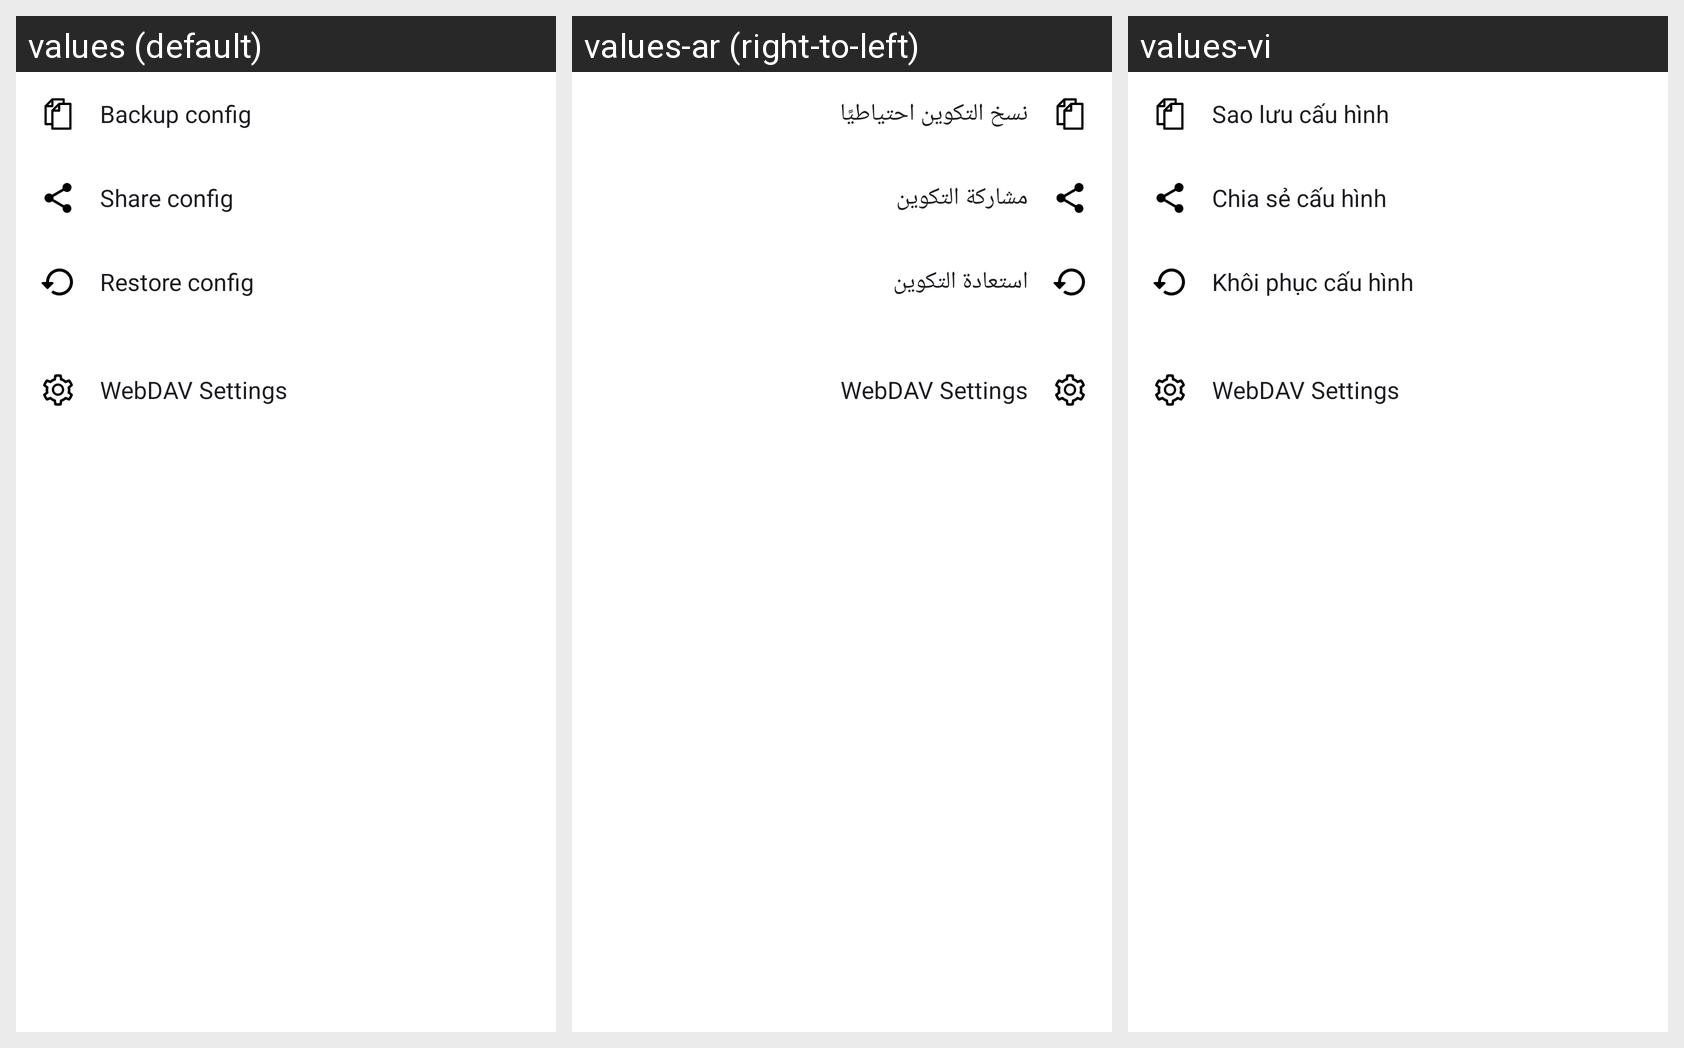

The same Android screen rendered under several of its app's locales, left to right. List the strings drawn on it with the default value and each locale's translation.
Android screen res/layout/activity_backup.xml rendered under 3 locales, left to right: values (default), values-ar (right-to-left), values-vi. Device: Nexus 5 (rendered at 1080×1920; each locale shown at half size, 540×960, under a caption strip naming it); theme AppThemeDayNight.NoActionBar.
Other locales in the repository, not shown: values-bn, values-bqi-rIR, values-fa, values-ru, values-zh-rCN, values-zh-rTW.
Strings drawn on this screen, with the default value and each locale's value (text and hints the layout hard-codes, and strings that could not be matched under every locale, appear in the picture but are not listed):

title_configuration_backup
  values: Backup config
  values-ar: نسخ التكوين احتياطيًا
  values-vi: Sao lưu cấu hình

title_configuration_share
  values: Share config
  values-ar: مشاركة التكوين
  values-vi: Chia sẻ cấu hình

title_configuration_restore
  values: Restore config
  values-ar: استعادة التكوين
  values-vi: Khôi phục cấu hình

title_webdav_config_setting
  values: WebDAV Settings
  values-ar: WebDAV Settings
  values-vi: WebDAV Settings
